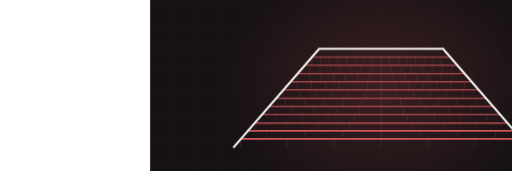
t = 0.00 s
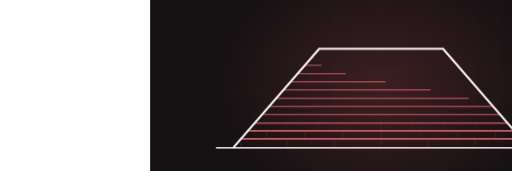
t = 3.90 s
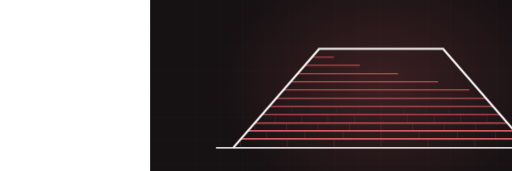
t = 4.32 s
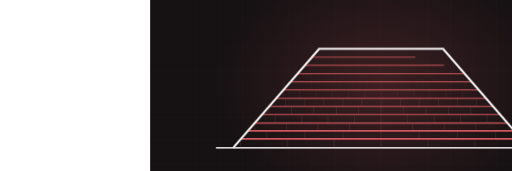
t = 5.17 s
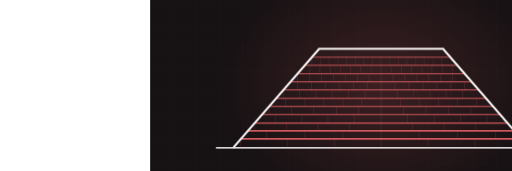
t = 6.63 s
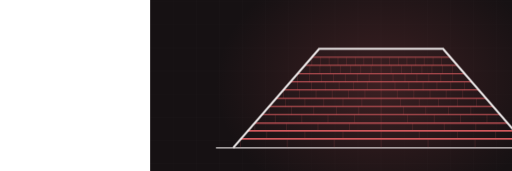
t = 8.27 s

The animated SVG that drew these frames (rendered in a browser with its animation timeline set to each time). Animation: 2 CSS @keyframes rules; frames cover the first 8.27 s, repeats indefinitely.

<svg xmlns="http://www.w3.org/2000/svg" viewBox="-390 235 1330 445" width="1330" height="445" preserveAspectRatio="xMidYMid slice" role="img" aria-label="hip roof with shingle courses"><defs><radialGradient id="glow"><stop offset="0%" stop-color="#d1595d" stop-opacity=".20"/><stop offset="100%" stop-color="#d1595d" stop-opacity="0"/></radialGradient></defs><style>.dw{stroke-dasharray:100;stroke-dashoffset:100;animation:dw 9.4s ease-in-out infinite}@keyframes dw{0%{stroke-dashoffset:100}24%{stroke-dashoffset:0}84%{stroke-dashoffset:0;opacity:1}95%{stroke-dashoffset:0;opacity:0}100%{stroke-dashoffset:100;opacity:0}}.tab{opacity:0;animation:tb 9.4s ease-in-out infinite}@keyframes tb{0%,18%{opacity:0}34%{opacity:.28}84%{opacity:.28}95%,100%{opacity:0}}@media (prefers-reduced-motion: reduce){*{animation:none!important}.dw{stroke-dashoffset:0!important}[class]{opacity:1!important}}/*rest-state*/.dw{stroke-dashoffset:0;opacity:1}.tab{opacity:0.28}</style><rect width="1200" height="900" fill="#161113"/><line x1="0" y1="0" x2="0" y2="900" stroke="#f7f4f4" stroke-width="1" opacity=".028"/><line x1="60" y1="0" x2="60" y2="900" stroke="#f7f4f4" stroke-width="1" opacity=".028"/><line x1="120" y1="0" x2="120" y2="900" stroke="#f7f4f4" stroke-width="1" opacity=".028"/><line x1="180" y1="0" x2="180" y2="900" stroke="#f7f4f4" stroke-width="1" opacity=".028"/><line x1="240" y1="0" x2="240" y2="900" stroke="#f7f4f4" stroke-width="1" opacity=".028"/><line x1="300" y1="0" x2="300" y2="900" stroke="#f7f4f4" stroke-width="1" opacity=".028"/><line x1="360" y1="0" x2="360" y2="900" stroke="#f7f4f4" stroke-width="1" opacity=".028"/><line x1="420" y1="0" x2="420" y2="900" stroke="#f7f4f4" stroke-width="1" opacity=".028"/><line x1="480" y1="0" x2="480" y2="900" stroke="#f7f4f4" stroke-width="1" opacity=".028"/><line x1="540" y1="0" x2="540" y2="900" stroke="#f7f4f4" stroke-width="1" opacity=".028"/><line x1="600" y1="0" x2="600" y2="900" stroke="#f7f4f4" stroke-width="1" opacity=".028"/><line x1="660" y1="0" x2="660" y2="900" stroke="#f7f4f4" stroke-width="1" opacity=".028"/><line x1="720" y1="0" x2="720" y2="900" stroke="#f7f4f4" stroke-width="1" opacity=".028"/><line x1="780" y1="0" x2="780" y2="900" stroke="#f7f4f4" stroke-width="1" opacity=".028"/><line x1="840" y1="0" x2="840" y2="900" stroke="#f7f4f4" stroke-width="1" opacity=".028"/><line x1="900" y1="0" x2="900" y2="900" stroke="#f7f4f4" stroke-width="1" opacity=".028"/><line x1="960" y1="0" x2="960" y2="900" stroke="#f7f4f4" stroke-width="1" opacity=".028"/><line x1="1020" y1="0" x2="1020" y2="900" stroke="#f7f4f4" stroke-width="1" opacity=".028"/><line x1="1080" y1="0" x2="1080" y2="900" stroke="#f7f4f4" stroke-width="1" opacity=".028"/><line x1="1140" y1="0" x2="1140" y2="900" stroke="#f7f4f4" stroke-width="1" opacity=".028"/><line x1="1200" y1="0" x2="1200" y2="900" stroke="#f7f4f4" stroke-width="1" opacity=".028"/><line x1="0" y1="0" x2="1200" y2="0" stroke="#f7f4f4" stroke-width="1" opacity=".028"/><line x1="0" y1="60" x2="1200" y2="60" stroke="#f7f4f4" stroke-width="1" opacity=".028"/><line x1="0" y1="120" x2="1200" y2="120" stroke="#f7f4f4" stroke-width="1" opacity=".028"/><line x1="0" y1="180" x2="1200" y2="180" stroke="#f7f4f4" stroke-width="1" opacity=".028"/><line x1="0" y1="240" x2="1200" y2="240" stroke="#f7f4f4" stroke-width="1" opacity=".028"/><line x1="0" y1="300" x2="1200" y2="300" stroke="#f7f4f4" stroke-width="1" opacity=".028"/><line x1="0" y1="360" x2="1200" y2="360" stroke="#f7f4f4" stroke-width="1" opacity=".028"/><line x1="0" y1="420" x2="1200" y2="420" stroke="#f7f4f4" stroke-width="1" opacity=".028"/><line x1="0" y1="480" x2="1200" y2="480" stroke="#f7f4f4" stroke-width="1" opacity=".028"/><line x1="0" y1="540" x2="1200" y2="540" stroke="#f7f4f4" stroke-width="1" opacity=".028"/><line x1="0" y1="600" x2="1200" y2="600" stroke="#f7f4f4" stroke-width="1" opacity=".028"/><line x1="0" y1="660" x2="1200" y2="660" stroke="#f7f4f4" stroke-width="1" opacity=".028"/><line x1="0" y1="720" x2="1200" y2="720" stroke="#f7f4f4" stroke-width="1" opacity=".028"/><line x1="0" y1="780" x2="1200" y2="780" stroke="#f7f4f4" stroke-width="1" opacity=".028"/><line x1="0" y1="840" x2="1200" y2="840" stroke="#f7f4f4" stroke-width="1" opacity=".028"/><line x1="0" y1="900" x2="1200" y2="900" stroke="#f7f4f4" stroke-width="1" opacity=".028"/><ellipse cx="600" cy="455" rx="430" ry="330" fill="url(#glow)"/><path class="dw" d="M171,619 L1029,619" pathLength="100" stroke="#f7f4f4" stroke-width="5" fill="none" opacity=".5" style="animation-delay:0s"/><path class="dw" d="M235,597 L965,597" pathLength="100" stroke="#d1595d" stroke-width="3.5" fill="none" opacity="0.85" style="animation-delay:0.50s"/><line class="tab" x1="235" y1="597" x2="235" y2="619" stroke="#d1595d" stroke-width="1.4" opacity=".28" style="animation-delay:0.70s"/><line class="tab" x1="356" y1="597" x2="356" y2="619" stroke="#d1595d" stroke-width="1.4" opacity=".28" style="animation-delay:0.70s"/><line class="tab" x1="478" y1="597" x2="478" y2="619" stroke="#d1595d" stroke-width="1.4" opacity=".28" style="animation-delay:0.70s"/><line class="tab" x1="600" y1="597" x2="600" y2="619" stroke="#d1595d" stroke-width="1.4" opacity=".28" style="animation-delay:0.70s"/><line class="tab" x1="722" y1="597" x2="722" y2="619" stroke="#d1595d" stroke-width="1.4" opacity=".28" style="animation-delay:0.70s"/><line class="tab" x1="844" y1="597" x2="844" y2="619" stroke="#d1595d" stroke-width="1.4" opacity=".28" style="animation-delay:0.70s"/><path class="dw" d="M253,576 L947,576" pathLength="100" stroke="#d1595d" stroke-width="3.4" fill="none" opacity="0.83" style="animation-delay:0.82s"/><line class="tab" x1="303" y1="576" x2="303" y2="598" stroke="#d1595d" stroke-width="1.4" opacity=".28" style="animation-delay:1.02s"/><line class="tab" x1="402" y1="576" x2="402" y2="598" stroke="#d1595d" stroke-width="1.4" opacity=".28" style="animation-delay:1.02s"/><line class="tab" x1="501" y1="576" x2="501" y2="598" stroke="#d1595d" stroke-width="1.4" opacity=".28" style="animation-delay:1.02s"/><line class="tab" x1="600" y1="576" x2="600" y2="598" stroke="#d1595d" stroke-width="1.4" opacity=".28" style="animation-delay:1.02s"/><line class="tab" x1="699" y1="576" x2="699" y2="598" stroke="#d1595d" stroke-width="1.4" opacity=".28" style="animation-delay:1.02s"/><line class="tab" x1="798" y1="576" x2="798" y2="598" stroke="#d1595d" stroke-width="1.4" opacity=".28" style="animation-delay:1.02s"/><line class="tab" x1="897" y1="576" x2="897" y2="598" stroke="#d1595d" stroke-width="1.4" opacity=".28" style="animation-delay:1.02s"/><path class="dw" d="M272,555 L928,555" pathLength="100" stroke="#d1595d" stroke-width="3.2" fill="none" opacity="0.81" style="animation-delay:1.14s"/><line class="tab" x1="272" y1="555" x2="272" y2="577" stroke="#d1595d" stroke-width="1.4" opacity=".28" style="animation-delay:1.34s"/><line class="tab" x1="354" y1="555" x2="354" y2="577" stroke="#d1595d" stroke-width="1.4" opacity=".28" style="animation-delay:1.34s"/><line class="tab" x1="436" y1="555" x2="436" y2="577" stroke="#d1595d" stroke-width="1.4" opacity=".28" style="animation-delay:1.34s"/><line class="tab" x1="518" y1="555" x2="518" y2="577" stroke="#d1595d" stroke-width="1.4" opacity=".28" style="animation-delay:1.34s"/><line class="tab" x1="600" y1="555" x2="600" y2="577" stroke="#d1595d" stroke-width="1.4" opacity=".28" style="animation-delay:1.34s"/><line class="tab" x1="682" y1="555" x2="682" y2="577" stroke="#d1595d" stroke-width="1.4" opacity=".28" style="animation-delay:1.34s"/><line class="tab" x1="764" y1="555" x2="764" y2="577" stroke="#d1595d" stroke-width="1.4" opacity=".28" style="animation-delay:1.34s"/><line class="tab" x1="846" y1="555" x2="846" y2="577" stroke="#d1595d" stroke-width="1.4" opacity=".28" style="animation-delay:1.34s"/><path class="dw" d="M290,533 L910,533" pathLength="100" stroke="#d1595d" stroke-width="3.1" fill="none" opacity="0.78" style="animation-delay:1.46s"/><line class="tab" x1="325" y1="533" x2="325" y2="555" stroke="#d1595d" stroke-width="1.4" opacity=".28" style="animation-delay:1.66s"/><line class="tab" x1="394" y1="533" x2="394" y2="555" stroke="#d1595d" stroke-width="1.4" opacity=".28" style="animation-delay:1.66s"/><line class="tab" x1="462" y1="533" x2="462" y2="555" stroke="#d1595d" stroke-width="1.4" opacity=".28" style="animation-delay:1.66s"/><line class="tab" x1="531" y1="533" x2="531" y2="555" stroke="#d1595d" stroke-width="1.4" opacity=".28" style="animation-delay:1.66s"/><line class="tab" x1="600" y1="533" x2="600" y2="555" stroke="#d1595d" stroke-width="1.4" opacity=".28" style="animation-delay:1.66s"/><line class="tab" x1="669" y1="533" x2="669" y2="555" stroke="#d1595d" stroke-width="1.4" opacity=".28" style="animation-delay:1.66s"/><line class="tab" x1="738" y1="533" x2="738" y2="555" stroke="#d1595d" stroke-width="1.4" opacity=".28" style="animation-delay:1.66s"/><line class="tab" x1="806" y1="533" x2="806" y2="555" stroke="#d1595d" stroke-width="1.4" opacity=".28" style="animation-delay:1.66s"/><line class="tab" x1="875" y1="533" x2="875" y2="555" stroke="#d1595d" stroke-width="1.4" opacity=".28" style="animation-delay:1.66s"/><path class="dw" d="M309,512 L891,512" pathLength="100" stroke="#d1595d" stroke-width="3.0" fill="none" opacity="0.76" style="animation-delay:1.78s"/><line class="tab" x1="309" y1="512" x2="309" y2="534" stroke="#d1595d" stroke-width="1.4" opacity=".28" style="animation-delay:1.98s"/><line class="tab" x1="367" y1="512" x2="367" y2="534" stroke="#d1595d" stroke-width="1.4" opacity=".28" style="animation-delay:1.98s"/><line class="tab" x1="425" y1="512" x2="425" y2="534" stroke="#d1595d" stroke-width="1.4" opacity=".28" style="animation-delay:1.98s"/><line class="tab" x1="484" y1="512" x2="484" y2="534" stroke="#d1595d" stroke-width="1.4" opacity=".28" style="animation-delay:1.98s"/><line class="tab" x1="542" y1="512" x2="542" y2="534" stroke="#d1595d" stroke-width="1.4" opacity=".28" style="animation-delay:1.98s"/><line class="tab" x1="600" y1="512" x2="600" y2="534" stroke="#d1595d" stroke-width="1.4" opacity=".28" style="animation-delay:1.98s"/><line class="tab" x1="658" y1="512" x2="658" y2="534" stroke="#d1595d" stroke-width="1.4" opacity=".28" style="animation-delay:1.98s"/><line class="tab" x1="716" y1="512" x2="716" y2="534" stroke="#d1595d" stroke-width="1.4" opacity=".28" style="animation-delay:1.98s"/><line class="tab" x1="775" y1="512" x2="775" y2="534" stroke="#d1595d" stroke-width="1.4" opacity=".28" style="animation-delay:1.98s"/><line class="tab" x1="833" y1="512" x2="833" y2="534" stroke="#d1595d" stroke-width="1.4" opacity=".28" style="animation-delay:1.98s"/><path class="dw" d="M327,491 L873,491" pathLength="100" stroke="#d1595d" stroke-width="2.9" fill="none" opacity="0.73" style="animation-delay:2.10s"/><line class="tab" x1="352" y1="491" x2="352" y2="513" stroke="#d1595d" stroke-width="1.4" opacity=".28" style="animation-delay:2.30s"/><line class="tab" x1="402" y1="491" x2="402" y2="513" stroke="#d1595d" stroke-width="1.4" opacity=".28" style="animation-delay:2.30s"/><line class="tab" x1="451" y1="491" x2="451" y2="513" stroke="#d1595d" stroke-width="1.4" opacity=".28" style="animation-delay:2.30s"/><line class="tab" x1="501" y1="491" x2="501" y2="513" stroke="#d1595d" stroke-width="1.4" opacity=".28" style="animation-delay:2.30s"/><line class="tab" x1="550" y1="491" x2="550" y2="513" stroke="#d1595d" stroke-width="1.4" opacity=".28" style="animation-delay:2.30s"/><line class="tab" x1="600" y1="491" x2="600" y2="513" stroke="#d1595d" stroke-width="1.4" opacity=".28" style="animation-delay:2.30s"/><line class="tab" x1="650" y1="491" x2="650" y2="513" stroke="#d1595d" stroke-width="1.4" opacity=".28" style="animation-delay:2.30s"/><line class="tab" x1="699" y1="491" x2="699" y2="513" stroke="#d1595d" stroke-width="1.4" opacity=".28" style="animation-delay:2.30s"/><line class="tab" x1="749" y1="491" x2="749" y2="513" stroke="#d1595d" stroke-width="1.4" opacity=".28" style="animation-delay:2.30s"/><line class="tab" x1="798" y1="491" x2="798" y2="513" stroke="#d1595d" stroke-width="1.4" opacity=".28" style="animation-delay:2.30s"/><line class="tab" x1="848" y1="491" x2="848" y2="513" stroke="#d1595d" stroke-width="1.4" opacity=".28" style="animation-delay:2.30s"/><path class="dw" d="M346,469 L854,469" pathLength="100" stroke="#d1595d" stroke-width="2.7" fill="none" opacity="0.70" style="animation-delay:2.42s"/><line class="tab" x1="346" y1="469" x2="346" y2="491" stroke="#d1595d" stroke-width="1.4" opacity=".28" style="animation-delay:2.62s"/><line class="tab" x1="388" y1="469" x2="388" y2="491" stroke="#d1595d" stroke-width="1.4" opacity=".28" style="animation-delay:2.62s"/><line class="tab" x1="431" y1="469" x2="431" y2="491" stroke="#d1595d" stroke-width="1.4" opacity=".28" style="animation-delay:2.62s"/><line class="tab" x1="473" y1="469" x2="473" y2="491" stroke="#d1595d" stroke-width="1.4" opacity=".28" style="animation-delay:2.62s"/><line class="tab" x1="515" y1="469" x2="515" y2="491" stroke="#d1595d" stroke-width="1.4" opacity=".28" style="animation-delay:2.62s"/><line class="tab" x1="558" y1="469" x2="558" y2="491" stroke="#d1595d" stroke-width="1.4" opacity=".28" style="animation-delay:2.62s"/><line class="tab" x1="600" y1="469" x2="600" y2="491" stroke="#d1595d" stroke-width="1.4" opacity=".28" style="animation-delay:2.62s"/><line class="tab" x1="642" y1="469" x2="642" y2="491" stroke="#d1595d" stroke-width="1.4" opacity=".28" style="animation-delay:2.62s"/><line class="tab" x1="685" y1="469" x2="685" y2="491" stroke="#d1595d" stroke-width="1.4" opacity=".28" style="animation-delay:2.62s"/><line class="tab" x1="727" y1="469" x2="727" y2="491" stroke="#d1595d" stroke-width="1.4" opacity=".28" style="animation-delay:2.62s"/><line class="tab" x1="769" y1="469" x2="769" y2="491" stroke="#d1595d" stroke-width="1.4" opacity=".28" style="animation-delay:2.62s"/><line class="tab" x1="812" y1="469" x2="812" y2="491" stroke="#d1595d" stroke-width="1.4" opacity=".28" style="animation-delay:2.62s"/><path class="dw" d="M365,448 L835,448" pathLength="100" stroke="#d1595d" stroke-width="2.6" fill="none" opacity="0.68" style="animation-delay:2.74s"/><line class="tab" x1="383" y1="448" x2="383" y2="470" stroke="#d1595d" stroke-width="1.4" opacity=".28" style="animation-delay:2.94s"/><line class="tab" x1="419" y1="448" x2="419" y2="470" stroke="#d1595d" stroke-width="1.4" opacity=".28" style="animation-delay:2.94s"/><line class="tab" x1="455" y1="448" x2="455" y2="470" stroke="#d1595d" stroke-width="1.4" opacity=".28" style="animation-delay:2.94s"/><line class="tab" x1="491" y1="448" x2="491" y2="470" stroke="#d1595d" stroke-width="1.4" opacity=".28" style="animation-delay:2.94s"/><line class="tab" x1="528" y1="448" x2="528" y2="470" stroke="#d1595d" stroke-width="1.4" opacity=".28" style="animation-delay:2.94s"/><line class="tab" x1="564" y1="448" x2="564" y2="470" stroke="#d1595d" stroke-width="1.4" opacity=".28" style="animation-delay:2.94s"/><line class="tab" x1="600" y1="448" x2="600" y2="470" stroke="#d1595d" stroke-width="1.4" opacity=".28" style="animation-delay:2.94s"/><line class="tab" x1="636" y1="448" x2="636" y2="470" stroke="#d1595d" stroke-width="1.4" opacity=".28" style="animation-delay:2.94s"/><line class="tab" x1="672" y1="448" x2="672" y2="470" stroke="#d1595d" stroke-width="1.4" opacity=".28" style="animation-delay:2.94s"/><line class="tab" x1="709" y1="448" x2="709" y2="470" stroke="#d1595d" stroke-width="1.4" opacity=".28" style="animation-delay:2.94s"/><line class="tab" x1="745" y1="448" x2="745" y2="470" stroke="#d1595d" stroke-width="1.4" opacity=".28" style="animation-delay:2.94s"/><line class="tab" x1="781" y1="448" x2="781" y2="470" stroke="#d1595d" stroke-width="1.4" opacity=".28" style="animation-delay:2.94s"/><line class="tab" x1="817" y1="448" x2="817" y2="470" stroke="#d1595d" stroke-width="1.4" opacity=".28" style="animation-delay:2.94s"/><path class="dw" d="M383,427 L817,427" pathLength="100" stroke="#d1595d" stroke-width="2.5" fill="none" opacity="0.66" style="animation-delay:3.06s"/><line class="tab" x1="383" y1="427" x2="383" y2="449" stroke="#d1595d" stroke-width="1.4" opacity=".28" style="animation-delay:3.26s"/><line class="tab" x1="414" y1="427" x2="414" y2="449" stroke="#d1595d" stroke-width="1.4" opacity=".28" style="animation-delay:3.26s"/><line class="tab" x1="445" y1="427" x2="445" y2="449" stroke="#d1595d" stroke-width="1.4" opacity=".28" style="animation-delay:3.26s"/><line class="tab" x1="476" y1="427" x2="476" y2="449" stroke="#d1595d" stroke-width="1.4" opacity=".28" style="animation-delay:3.26s"/><line class="tab" x1="507" y1="427" x2="507" y2="449" stroke="#d1595d" stroke-width="1.4" opacity=".28" style="animation-delay:3.26s"/><line class="tab" x1="538" y1="427" x2="538" y2="449" stroke="#d1595d" stroke-width="1.4" opacity=".28" style="animation-delay:3.26s"/><line class="tab" x1="569" y1="427" x2="569" y2="449" stroke="#d1595d" stroke-width="1.4" opacity=".28" style="animation-delay:3.26s"/><line class="tab" x1="600" y1="427" x2="600" y2="449" stroke="#d1595d" stroke-width="1.4" opacity=".28" style="animation-delay:3.26s"/><line class="tab" x1="631" y1="427" x2="631" y2="449" stroke="#d1595d" stroke-width="1.4" opacity=".28" style="animation-delay:3.26s"/><line class="tab" x1="662" y1="427" x2="662" y2="449" stroke="#d1595d" stroke-width="1.4" opacity=".28" style="animation-delay:3.26s"/><line class="tab" x1="693" y1="427" x2="693" y2="449" stroke="#d1595d" stroke-width="1.4" opacity=".28" style="animation-delay:3.26s"/><line class="tab" x1="724" y1="427" x2="724" y2="449" stroke="#d1595d" stroke-width="1.4" opacity=".28" style="animation-delay:3.26s"/><line class="tab" x1="755" y1="427" x2="755" y2="449" stroke="#d1595d" stroke-width="1.4" opacity=".28" style="animation-delay:3.26s"/><line class="tab" x1="786" y1="427" x2="786" y2="449" stroke="#d1595d" stroke-width="1.4" opacity=".28" style="animation-delay:3.26s"/><path class="dw" d="M402,405 L798,405" pathLength="100" stroke="#d1595d" stroke-width="2.4" fill="none" opacity="0.63" style="animation-delay:3.38s"/><line class="tab" x1="415" y1="405" x2="415" y2="427" stroke="#d1595d" stroke-width="1.4" opacity=".28" style="animation-delay:3.58s"/><line class="tab" x1="441" y1="405" x2="441" y2="427" stroke="#d1595d" stroke-width="1.4" opacity=".28" style="animation-delay:3.58s"/><line class="tab" x1="468" y1="405" x2="468" y2="427" stroke="#d1595d" stroke-width="1.4" opacity=".28" style="animation-delay:3.58s"/><line class="tab" x1="494" y1="405" x2="494" y2="427" stroke="#d1595d" stroke-width="1.4" opacity=".28" style="animation-delay:3.58s"/><line class="tab" x1="521" y1="405" x2="521" y2="427" stroke="#d1595d" stroke-width="1.4" opacity=".28" style="animation-delay:3.58s"/><line class="tab" x1="547" y1="405" x2="547" y2="427" stroke="#d1595d" stroke-width="1.4" opacity=".28" style="animation-delay:3.58s"/><line class="tab" x1="574" y1="405" x2="574" y2="427" stroke="#d1595d" stroke-width="1.4" opacity=".28" style="animation-delay:3.58s"/><line class="tab" x1="600" y1="405" x2="600" y2="427" stroke="#d1595d" stroke-width="1.4" opacity=".28" style="animation-delay:3.58s"/><line class="tab" x1="626" y1="405" x2="626" y2="427" stroke="#d1595d" stroke-width="1.4" opacity=".28" style="animation-delay:3.58s"/><line class="tab" x1="653" y1="405" x2="653" y2="427" stroke="#d1595d" stroke-width="1.4" opacity=".28" style="animation-delay:3.58s"/><line class="tab" x1="679" y1="405" x2="679" y2="427" stroke="#d1595d" stroke-width="1.4" opacity=".28" style="animation-delay:3.58s"/><line class="tab" x1="706" y1="405" x2="706" y2="427" stroke="#d1595d" stroke-width="1.4" opacity=".28" style="animation-delay:3.58s"/><line class="tab" x1="732" y1="405" x2="732" y2="427" stroke="#d1595d" stroke-width="1.4" opacity=".28" style="animation-delay:3.58s"/><line class="tab" x1="759" y1="405" x2="759" y2="427" stroke="#d1595d" stroke-width="1.4" opacity=".28" style="animation-delay:3.58s"/><line class="tab" x1="785" y1="405" x2="785" y2="427" stroke="#d1595d" stroke-width="1.4" opacity=".28" style="animation-delay:3.58s"/><path class="dw" d="M420,384 L780,384" pathLength="100" stroke="#d1595d" stroke-width="2.2" fill="none" opacity="0.60" style="animation-delay:3.70s"/><line class="tab" x1="420" y1="384" x2="420" y2="406" stroke="#d1595d" stroke-width="1.4" opacity=".28" style="animation-delay:3.90s"/><line class="tab" x1="443" y1="384" x2="443" y2="406" stroke="#d1595d" stroke-width="1.4" opacity=".28" style="animation-delay:3.90s"/><line class="tab" x1="465" y1="384" x2="465" y2="406" stroke="#d1595d" stroke-width="1.4" opacity=".28" style="animation-delay:3.90s"/><line class="tab" x1="488" y1="384" x2="488" y2="406" stroke="#d1595d" stroke-width="1.4" opacity=".28" style="animation-delay:3.90s"/><line class="tab" x1="510" y1="384" x2="510" y2="406" stroke="#d1595d" stroke-width="1.4" opacity=".28" style="animation-delay:3.90s"/><line class="tab" x1="533" y1="384" x2="533" y2="406" stroke="#d1595d" stroke-width="1.4" opacity=".28" style="animation-delay:3.90s"/><line class="tab" x1="555" y1="384" x2="555" y2="406" stroke="#d1595d" stroke-width="1.4" opacity=".28" style="animation-delay:3.90s"/><line class="tab" x1="578" y1="384" x2="578" y2="406" stroke="#d1595d" stroke-width="1.4" opacity=".28" style="animation-delay:3.90s"/><line class="tab" x1="600" y1="384" x2="600" y2="406" stroke="#d1595d" stroke-width="1.4" opacity=".28" style="animation-delay:3.90s"/><line class="tab" x1="622" y1="384" x2="622" y2="406" stroke="#d1595d" stroke-width="1.4" opacity=".28" style="animation-delay:3.90s"/><line class="tab" x1="645" y1="384" x2="645" y2="406" stroke="#d1595d" stroke-width="1.4" opacity=".28" style="animation-delay:3.90s"/><line class="tab" x1="667" y1="384" x2="667" y2="406" stroke="#d1595d" stroke-width="1.4" opacity=".28" style="animation-delay:3.90s"/><line class="tab" x1="690" y1="384" x2="690" y2="406" stroke="#d1595d" stroke-width="1.4" opacity=".28" style="animation-delay:3.90s"/><line class="tab" x1="712" y1="384" x2="712" y2="406" stroke="#d1595d" stroke-width="1.4" opacity=".28" style="animation-delay:3.90s"/><line class="tab" x1="735" y1="384" x2="735" y2="406" stroke="#d1595d" stroke-width="1.4" opacity=".28" style="animation-delay:3.90s"/><line class="tab" x1="757" y1="384" x2="757" y2="406" stroke="#d1595d" stroke-width="1.4" opacity=".28" style="animation-delay:3.90s"/><path class="dw" d="M216,619 L439,362 L761,362 L984,619" pathLength="100" stroke="#f7f4f4" stroke-width="5.5" fill="none" style="animation-delay:0.20s"/></svg>
